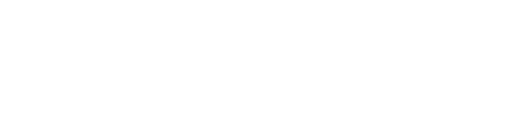
t = 0.00 s
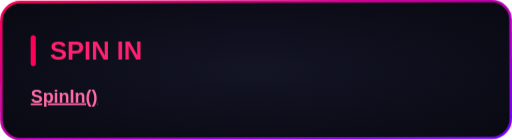
t = 0.60 s
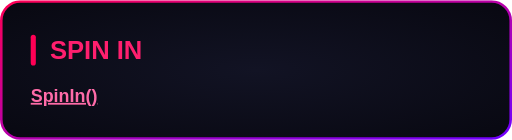
t = 0.80 s
t = 1.55 s: frame unchanged from t = 0.80 s, image omitted
t = 2.30 s: frame unchanged from t = 0.80 s, image omitted
t = 3.05 s: frame unchanged from t = 0.80 s, image omitted

The animated SVG that drew these frames (rendered in a browser with its animation timeline set to each time). Animation: 1 CSS @keyframes rule; one cycle of 3.80 s, repeats indefinitely.

<svg xmlns="http://www.w3.org/2000/svg" width="400" height="109" viewBox="0 0 400 109"><style>
@keyframes sequence-9e4a5d13 {
0% { opacity: 0; transform: translate(0px, 0px) rotate(-45deg) scale(1, 1); animation-timing-function: cubic-bezier(0.22, 1, 0.36, 1); } 21.052532% { opacity: 1; transform: translate(0px, 0px) rotate(0deg) scale(1, 1); } 21.052632% { opacity: 1; transform: translate(0px, 0px) rotate(0deg) scale(1, 1); animation-timing-function: linear; } 100% { opacity: 1; transform: translate(0px, 0px) rotate(0deg) scale(1, 1); }
}
.sequence-9e4a5d13 {
  animation: sequence-9e4a5d13 3.8s linear 0s infinite both;
  transform-box: fill-box;
  transform-origin: center;
}
@media (prefers-reduced-motion: reduce) {
  .sequence-9e4a5d13 { animation: none; }
}
</style><g transform="translate(0 0)"><g class="sequence-9e4a5d13"><defs><radialGradient id="background" cx="0.5" cy="0.5" r="0.7"><stop offset="0" stop-color="#121324"/><stop offset="1" stop-color="#080811"/></radialGradient><linearGradient id="border" x1="0" y1="0" x2="1" y2="1"><stop offset="0" stop-color="#FF0055"/><stop offset="1" stop-color="#7000FF"/></linearGradient></defs><rect x="1" y="1" width="398" height="107" rx="15" fill="url(#background)" stroke="none" stroke-width="2"/><rect x="1" y="1" width="398" height="107" rx="15" fill="none" stroke="url(#border)" stroke-width="2"/><g font-family="Arial, Helvetica, sans-serif"><rect x="24.0" y="27.0" width="4" height="24.0" rx="2" fill="#FF0055"/><text x="39.0" y="46.0" font-size="20" fill="#FF1F6E" font-weight="700">SPIN IN</text><text x="24.0" y="79.4" font-size="14" fill="#F2F2FF"><tspan fill="#FF6BA8" font-weight="700" text-decoration="underline">SpinIn()</tspan></text></g></g></g></svg>
